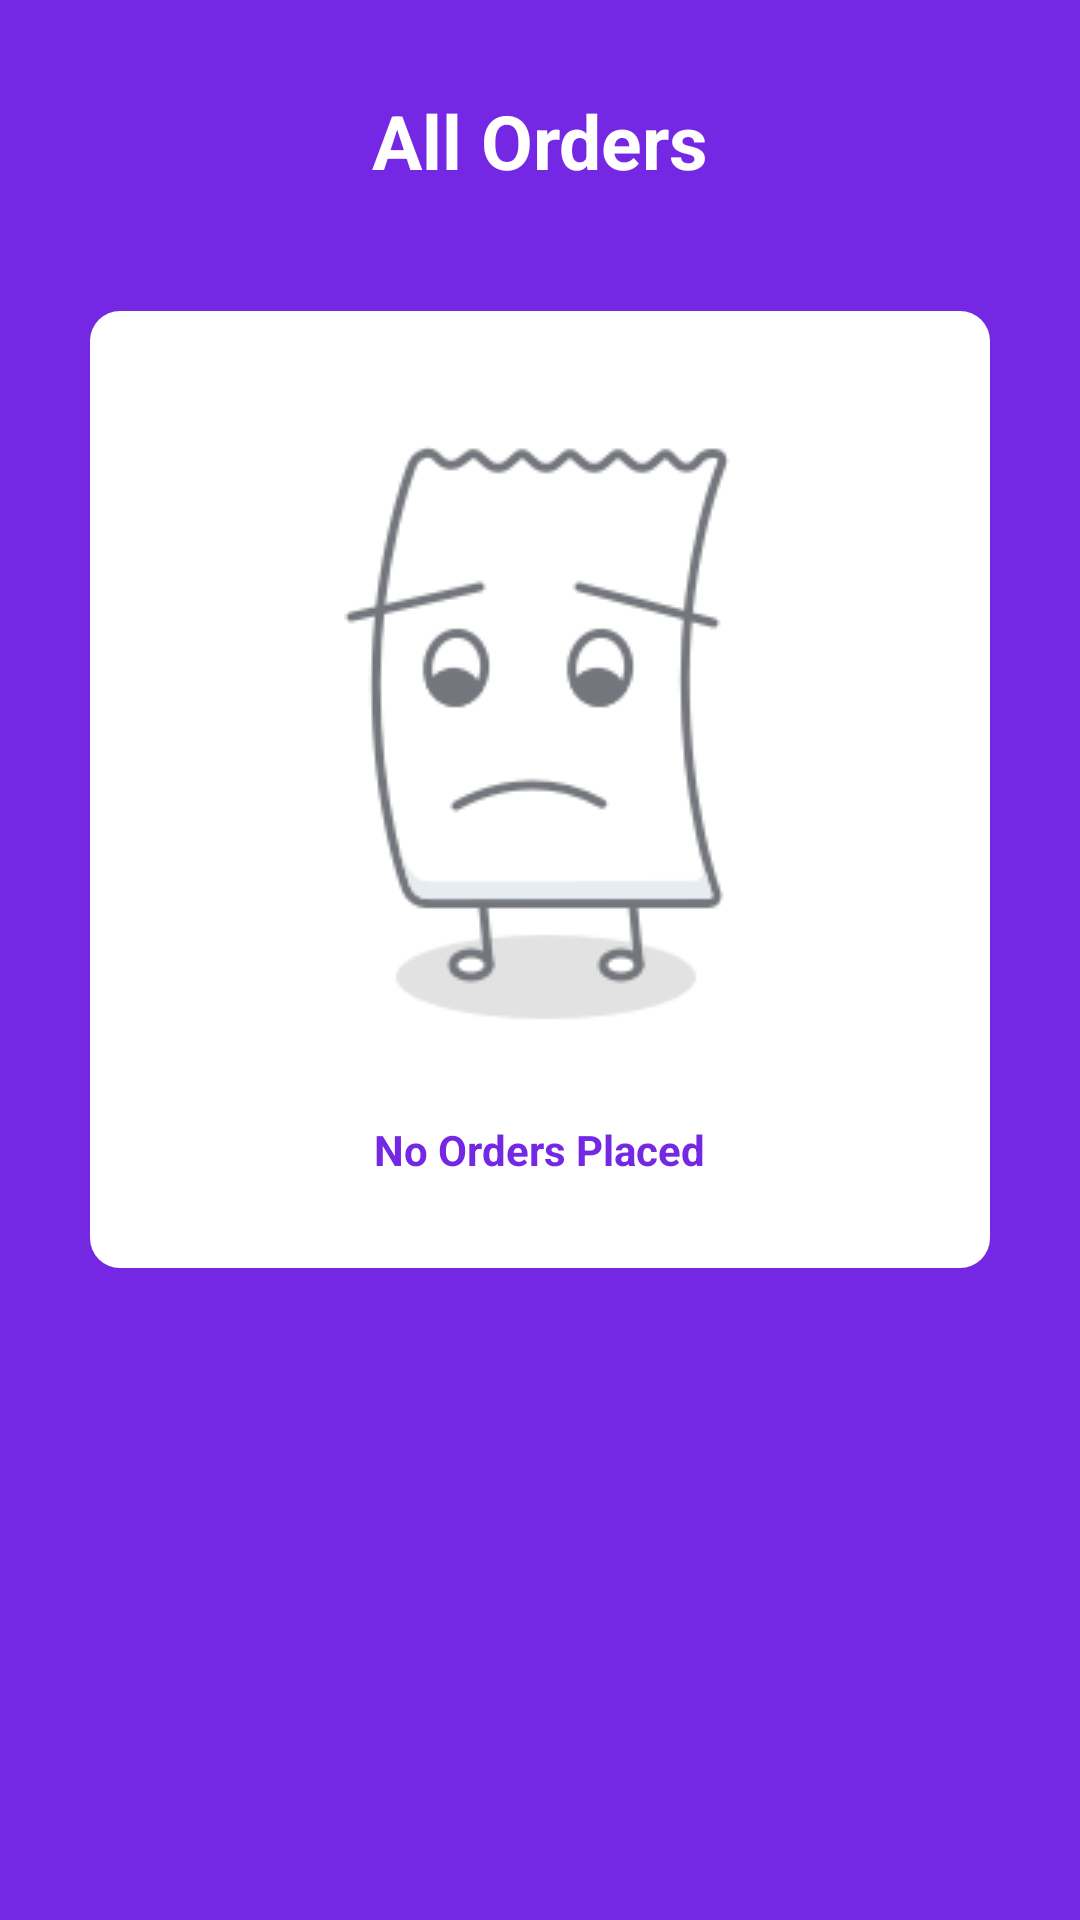

This screen was rendered from an Android layout file. Write that file and the resources it references.
<!-- AndroidManifest.xml: application theme AppTheme -->
<!-- res/layout/activity_my_orders.xml -->
<?xml version="1.0" encoding="utf-8"?>
<RelativeLayout xmlns:android="http://schemas.android.com/apk/res/android"
    xmlns:app="http://schemas.android.com/apk/res-auto"
    xmlns:tools="http://schemas.android.com/tools"
    android:layout_width="match_parent"
    android:layout_height="match_parent"
    android:background="@color/colorPrimary"
    tools:context=".OrderSummary"
    android:orientation="vertical">
    <TextView
        android:id="@+id/tvAvailablePasses"
        android:layout_width="match_parent"
        android:layout_height="wrap_content"
        android:text="All Orders"
        android:textSize="25dp"
        android:gravity="center"
        android:textColor="#FFFF"
        android:layout_marginTop="30dp"
        android:layout_marginBottom="10dp"
        android:textStyle="bold" />

    <ImageView
        android:id="@+id/image_close"
        android:layout_width="wrap_content"
        android:layout_height="wrap_content"
        android:layout_alignParentEnd="true"
        android:layout_alignParentRight="true"
        android:layout_marginEnd="10dp"
        android:layout_marginRight="10dp"
        android:layout_marginTop="10dp"
        android:background="@drawable/close" />


    <ListView
        android:layout_below="@id/tvAvailablePasses"
        android:id="@+id/listViewMoviePasses"
        android:layout_width="match_parent"
        android:layout_height="wrap_content"
        android:layout_margin="10dp"
        />

    <LinearLayout
        android:id="@+id/ll_no_orders"
        android:layout_below="@id/tvAvailablePasses"
        android:layout_width="match_parent"
        android:gravity="center"
        android:layout_centerHorizontal="true"
        android:layout_margin="30dp"
        android:padding="30dp"
        android:background="@drawable/rounded_corner"
        android:orientation="vertical"
        android:visibility="visible"
        android:layout_height="wrap_content">
        <ImageView
            android:layout_width="wrap_content"
            android:layout_height="wrap_content"
            android:background="@drawable/empty_state"

            />
        <TextView
            android:layout_width="wrap_content"
            android:layout_height="wrap_content"
            android:textColor="@color/colorPrimary"
            android:textStyle="bold"
            android:layout_marginTop="20dp"
            android:text="No Orders Placed"/>

    </LinearLayout>

</RelativeLayout>
<!-- resources referenced by this layout -->
<resources>
  <color name="colorPrimary">#7528E4</color>
  <!-- drawable empty_state: png bitmap (drawable, 3403 bytes) -->
  <!-- drawable rounded_corner (drawable) -->
  <?xml version="1.0" encoding="utf-8"?>
  <shape xmlns:android="http://schemas.android.com/apk/res/android" >
      <solid android:color="#FFFFFF" />
  
      <padding
          android:left="3dp"
          android:right="3dp"
          android:bottom="3dp"
          android:top="2dp" />
  
      <corners android:radius="10dp" />
  </shape>
  <style name="AppTheme" parent="Theme.AppCompat.Light.NoActionBar">
          
          <item name="colorPrimary">#FF6600</item>
          <item name="colorPrimaryDark">@color/colorPrimaryDark</item>
          <item name="colorAccent">@color/colorAccent</item>
      </style>
  <color name="colorPrimaryDark">#3700B3</color>
  <color name="colorAccent">#03DAC5</color>
</resources>
